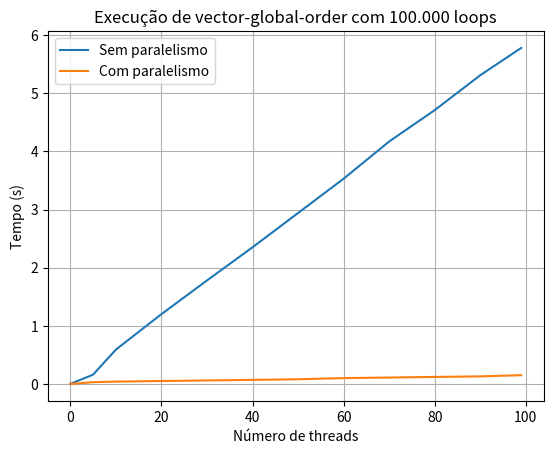
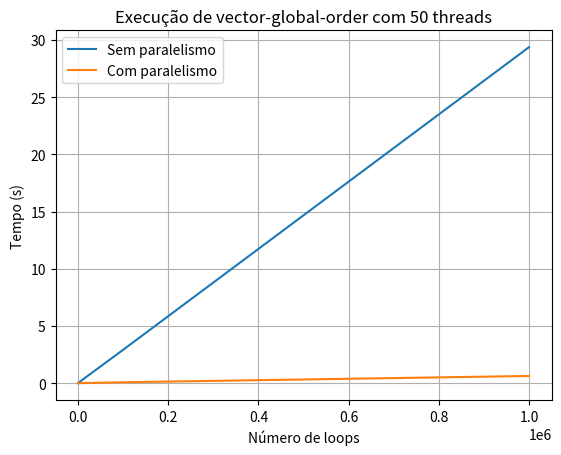
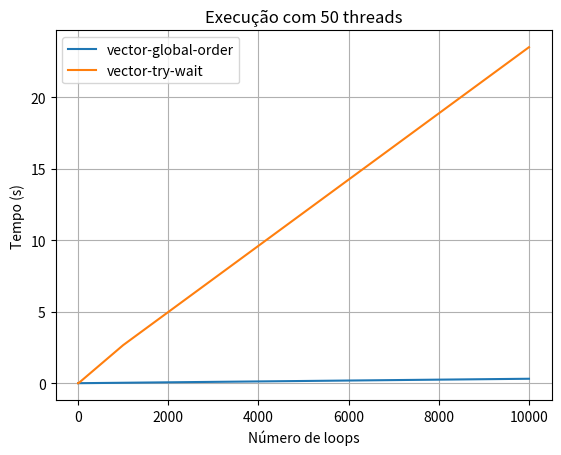
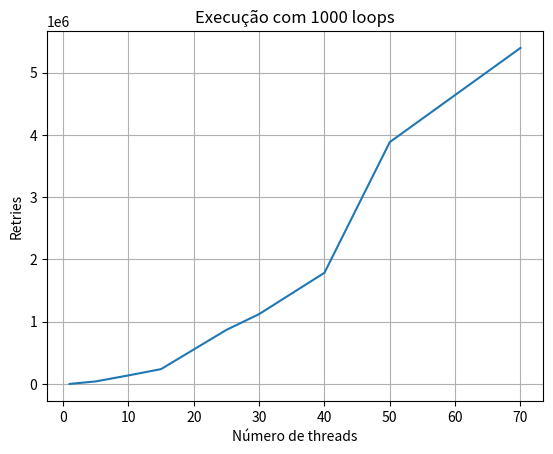

Recreate these plots in Python, in order.
import numpy as np
import matplotlib.pyplot as plt

# Grafico 1
# l = 100.000
n = [0, 5, 10, 20, 30, 40, 50, 60, 70, 80, 90, 99]
tS = [0, 0.16, 0.59, 1.2, 1.78, 2.35, 2.94, 3.53, 4.17, 4.71, 5.31, 5.78]
tP = [0, 0.03, 0.04, 0.05, 0.06, 0.07, 0.08, 0.1, 0.11, 0.12, 0.13, 0.15]



fig = plt.figure()
ax = fig.add_subplot(1, 1, 1)
plt.title("Execução de vector-global-order com 100.000 loops")
plt.ylabel("Tempo (s)")
plt.xlabel("Número de threads")
plt.plot(n, tS)
plt.plot(n, tP)
plt.grid()
plt.legend(["Sem paralelismo", "Com paralelismo"])

plt.savefig("Ex6.png")
plt.show()

# Grafico 2
# n = 50
l = [0, 10, 100, 1000, 10000, 100000, 1000000]
tS = [0, 0, 0, 0.03, 0.31, 2.92, 29.36]
tP = [0, 0, 0, 0, 0.01, 0.08, 0.63]



fig = plt.figure()
ax = fig.add_subplot(1, 1, 1)
plt.title("Execução de vector-global-order com 50 threads")
plt.ylabel("Tempo (s)")
plt.xlabel("Número de loops")
plt.plot(l, tS)
plt.plot(l, tP)
plt.grid()
plt.legend(["Sem paralelismo", "Com paralelismo"])

plt.savefig("Ex6-2.png")
plt.show()

# Grafico 3
# n = 50
l = [0, 10, 1000, 10000]
VGO = [0, 0, 0.03, 0.31]
VTW = [0, 0, 2.66, 23.49]

fig = plt.figure()
ax = fig.add_subplot(1, 1, 1)
plt.title("Execução com 50 threads")
plt.ylabel("Tempo (s)")
plt.xlabel("Número de loops")
plt.plot(l, VGO)
plt.plot(l, VTW)
plt.grid()
plt.legend(["vector-global-order", "vector-try-wait"])

plt.savefig("Ex6-3.png")
plt.show()

# Grafico 4
# l = 1000
n = [1, 5, 10, 15, 25, 30, 40, 50, 70]
retries = [0, 40296, 136585, 237928, 867581, 1120812, 1784378, 3882781, 5395153]


fig = plt.figure()
ax = fig.add_subplot(1, 1, 1)
plt.title("Execução com 1000 loops")
plt.xlabel("Número de threads")
plt.ylabel("Retries")
plt.plot(n, retries)
plt.grid()


plt.savefig("Ex6-4.png")
plt.show()

